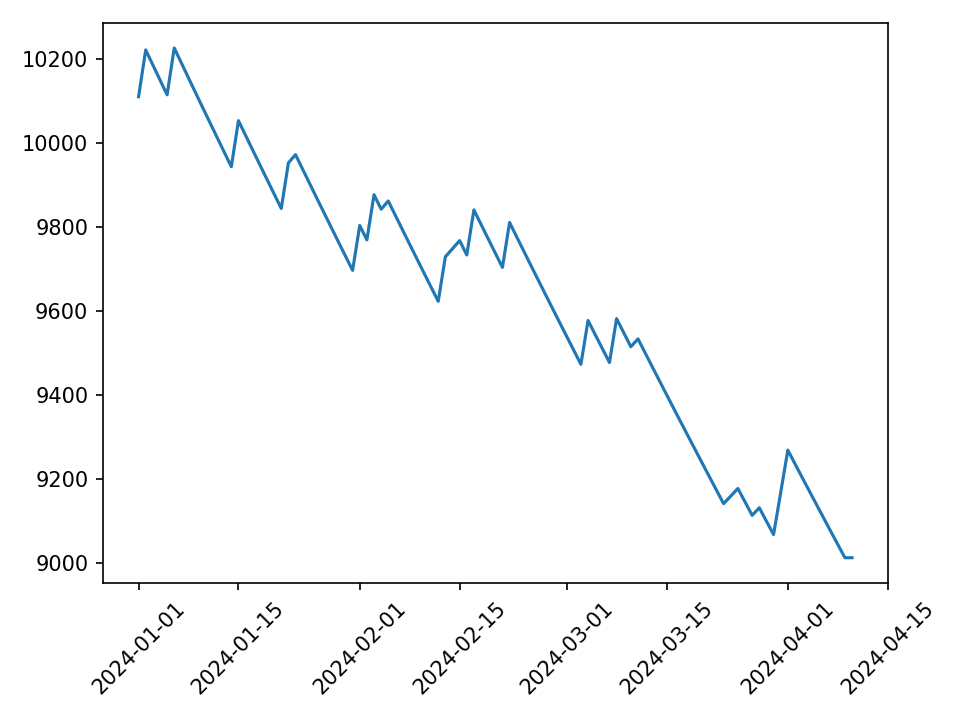

The data file committed next to this chart (first rows):
day, equity, failed, fail_reason
2024-01-01, 10110, False, 
2024-01-02, 10222, False, 
2024-01-03, 10186, False, 
2024-01-04, 10150, False, 
2024-01-05, 10115, False, 
2024-01-06, 10226, False, 
2024-01-07, 10191, False, 
2024-01-08, 10155, False, 
2024-01-09, 10119, False, 
2024-01-10, 10084, False, 
2024-01-11, 10049, False, 
2024-01-12, 10014, False, 
2024-01-13, 9979, False, 
2024-01-14, 9944, False, 
2024-01-15, 10053, False, 
2024-01-16, 10018, False, 
2024-01-17, 9983, False, 
2024-01-18, 9948, False, 
2024-01-19, 9913, False, 
2024-01-20, 9879, False, 
2024-01-21, 9844, False, 
2024-01-22, 9953, False, 
2024-01-23, 9972, False, 
2024-01-24, 9937, False, 
2024-01-25, 9903, False, 
2024-01-26, 9868, False, 
2024-01-27, 9833, False, 
2024-01-28, 9799, False, 
2024-01-29, 9765, False, 
2024-01-30, 9731, False, 
2024-01-31, 9696, False, 
2024-02-01, 9803, False, 
2024-02-02, 9769, False, 
2024-02-03, 9877, False, 
2024-02-04, 9842, False, 
2024-02-05, 9862, False, 
2024-02-06, 9827, False, 
2024-02-07, 9793, False, 
2024-02-08, 9759, False, 
2024-02-09, 9724, False, 
2024-02-10, 9690, False, 
2024-02-11, 9656, False, 
2024-02-12, 9623, False, 
2024-02-13, 9729, False, 
2024-02-14, 9748, False, 
2024-02-15, 9767, False, 
2024-02-16, 9733, False, 
2024-02-17, 9841, False, 
2024-02-18, 9806, False, 
2024-02-19, 9772, False, 
2024-02-20, 9738, False, 
2024-02-21, 9704, False, 
2024-02-22, 9811, False, 
2024-02-23, 9776, False, 
2024-02-24, 9742, False, 
2024-02-25, 9708, False, 
2024-02-26, 9674, False, 
2024-02-27, 9640, False, 
2024-02-28, 9606, False, 
2024-02-29, 9573, False, 
... 41 more rows
